The GitHub repository Sammy199710/TFM_PROYECTO_UNIR_2024 contains a labelled image folder "data" with 2 categories: healthy, infected. Examples follow, each with its label.

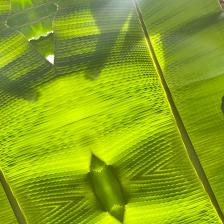
Label: healthy

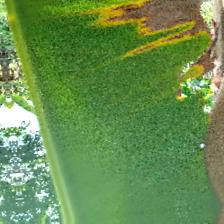
Label: infected

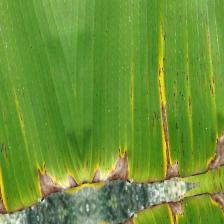
Label: infected

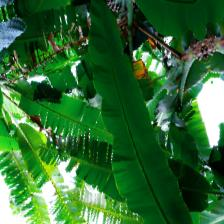
Label: healthy

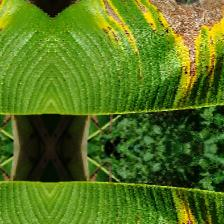
Label: infected

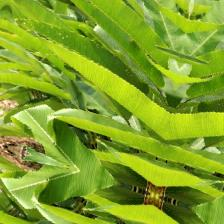
Label: healthy
